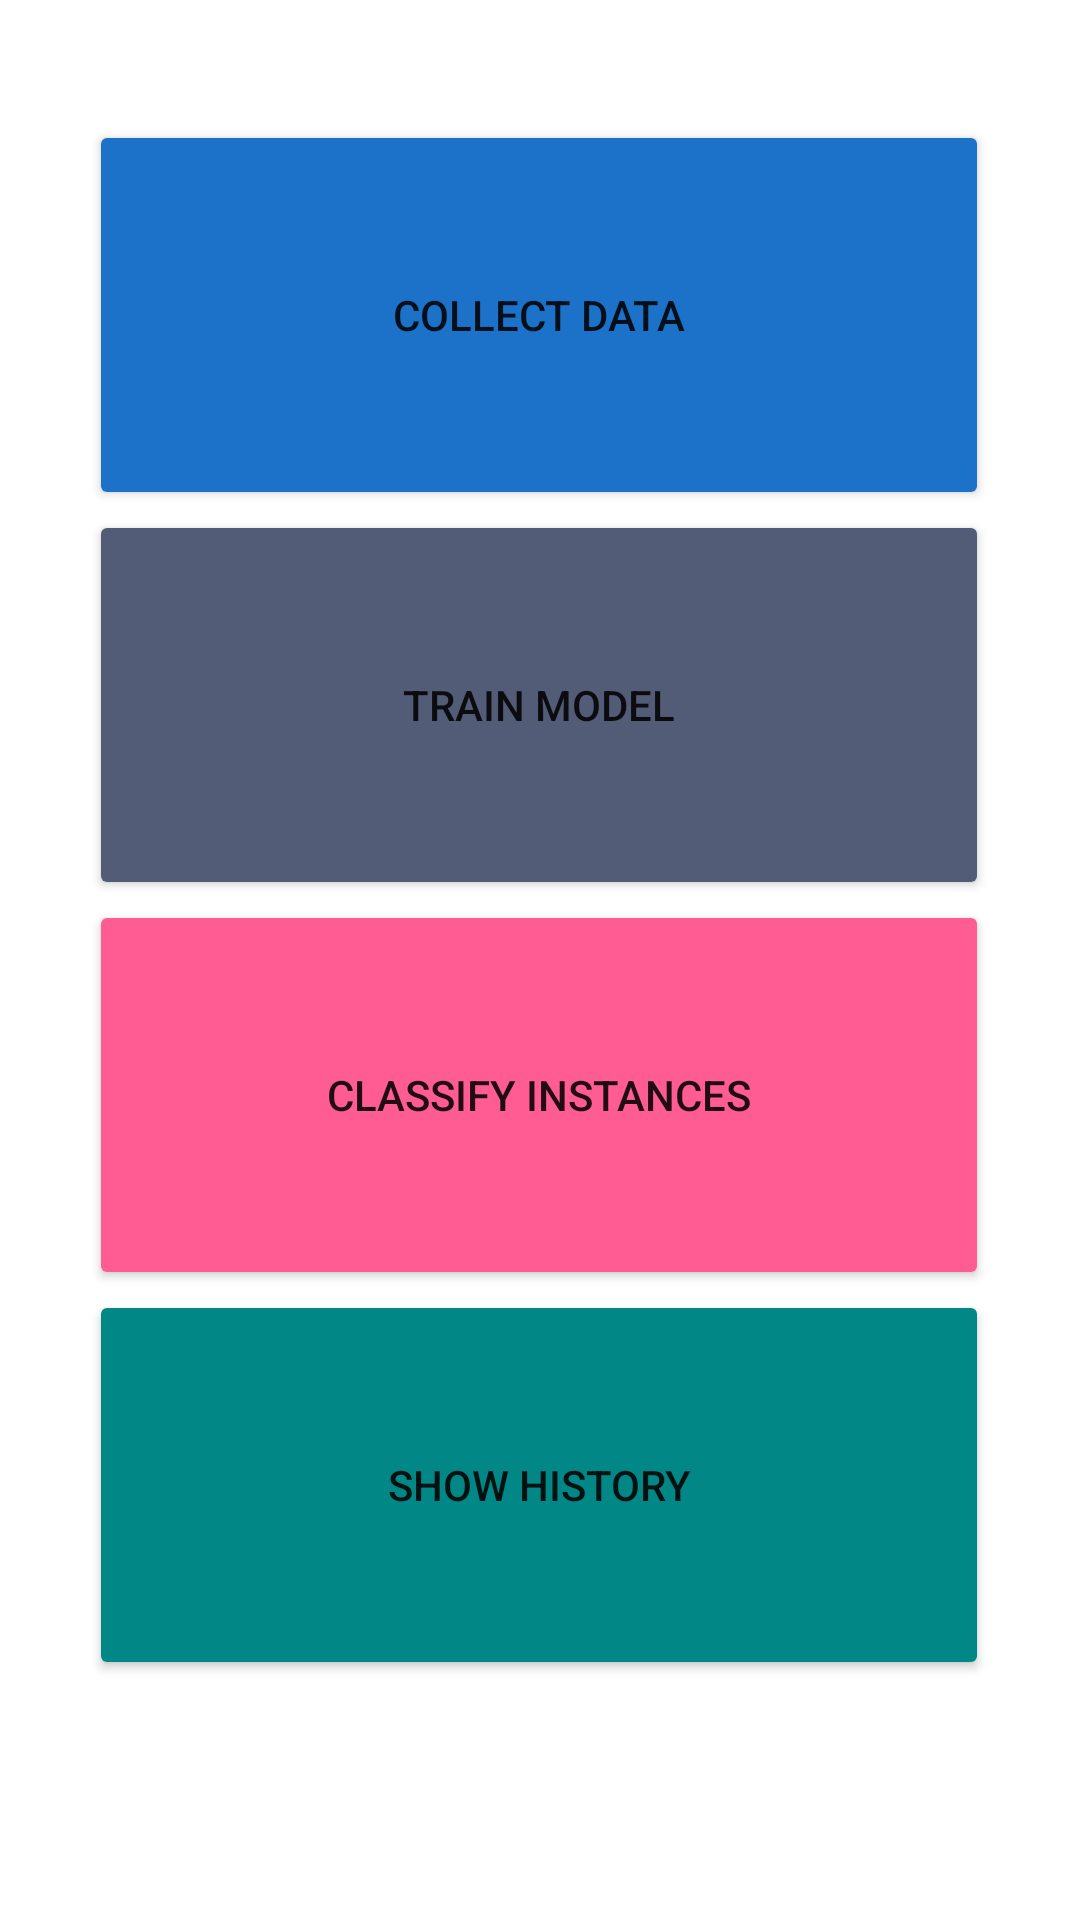

Reconstruct the res/layout file that produces this screen, plus the resources it refers to.
<!-- AndroidManifest.xml: application theme Theme.MyApplication -->
<!-- res/layout/activity_home.xml -->
<?xml version="1.0" encoding="utf-8"?>
<androidx.constraintlayout.widget.ConstraintLayout xmlns:android="http://schemas.android.com/apk/res/android"
    xmlns:app="http://schemas.android.com/apk/res-auto"
    xmlns:tools="http://schemas.android.com/tools"
    android:layout_width="match_parent"
    android:layout_height="match_parent"
    tools:context=".HomeActivity">

    <Button
        android:id="@+id/btn_collector"
        style="@style/btn_primary"
        android:layout_width="300dp"
        android:layout_marginTop="40dp"
        android:text="@string/collect_data"
        app:layout_constraintEnd_toEndOf="parent"
        app:layout_constraintHorizontal_bias="0.495"
        app:layout_constraintStart_toStartOf="parent"
        app:layout_constraintTop_toTopOf="parent" />

    <Button
        android:id="@+id/btn_train_model"
        style="@style/btn_secondary"
        android:layout_width="300dp"
        android:text="@string/train_model"
        app:layout_constraintEnd_toEndOf="@+id/btn_collector"
        app:layout_constraintHorizontal_bias="0.0"
        app:layout_constraintStart_toStartOf="@+id/btn_collector"
        app:layout_constraintTop_toBottomOf="@+id/btn_collector" />

    <Button
        android:id="@+id/btn_classifier"
        style="@style/btn_danger"
        android:layout_width="0dp"
        android:text="@string/classify_instances"
        app:layout_constraintEnd_toEndOf="@+id/btn_train_model"
        app:layout_constraintHorizontal_bias="0.0"
        app:layout_constraintStart_toStartOf="@+id/btn_train_model"
        app:layout_constraintTop_toBottomOf="@+id/btn_train_model" />

    <Button
        android:id="@+id/btn_history"
        style="@style/btn_teal"
        android:layout_width="0dp"
        android:text="@string/show_history"
        app:layout_constraintEnd_toEndOf="@+id/btn_classifier"
        app:layout_constraintHorizontal_bias="0.0"
        app:layout_constraintStart_toStartOf="@+id/btn_classifier"
        app:layout_constraintTop_toBottomOf="@+id/btn_classifier" />

</androidx.constraintlayout.widget.ConstraintLayout>
<!-- resources referenced by this layout -->
<resources>
  <string name="classify_instances">Classify instances</string>
  <string name="collect_data">Collect data</string>
  <string name="show_history">show history</string>
  <string name="train_model">Train model</string>
  <style name="btn_danger">
          <item name="cornerRadius">0dp</item>
          <item name="backgroundTint">#FF5C93</item>
          <item name="android:layout_height">130dp</item>
      </style>
  <style name="btn_primary">
          <item name="cornerRadius">0dp</item>
          <item name="backgroundTint">#1C72C8</item>
          <item name="android:layout_height">130dp</item>
      </style>
  <style name="btn_secondary">
          <item name="cornerRadius">0dp</item>
          <item name="backgroundTint">#535C77</item>
          <item name="android:layout_height">130dp</item>
      </style>
  <style name="btn_teal">
          <item name="cornerRadius">0dp</item>
          <item name="backgroundTint">#FF018786</item>
          <item name="android:layout_height">130dp</item>
      </style>
  <style name="Theme.MyApplication" parent="Theme.MaterialComponents.Light.NoActionBar">
      </style>
</resources>
